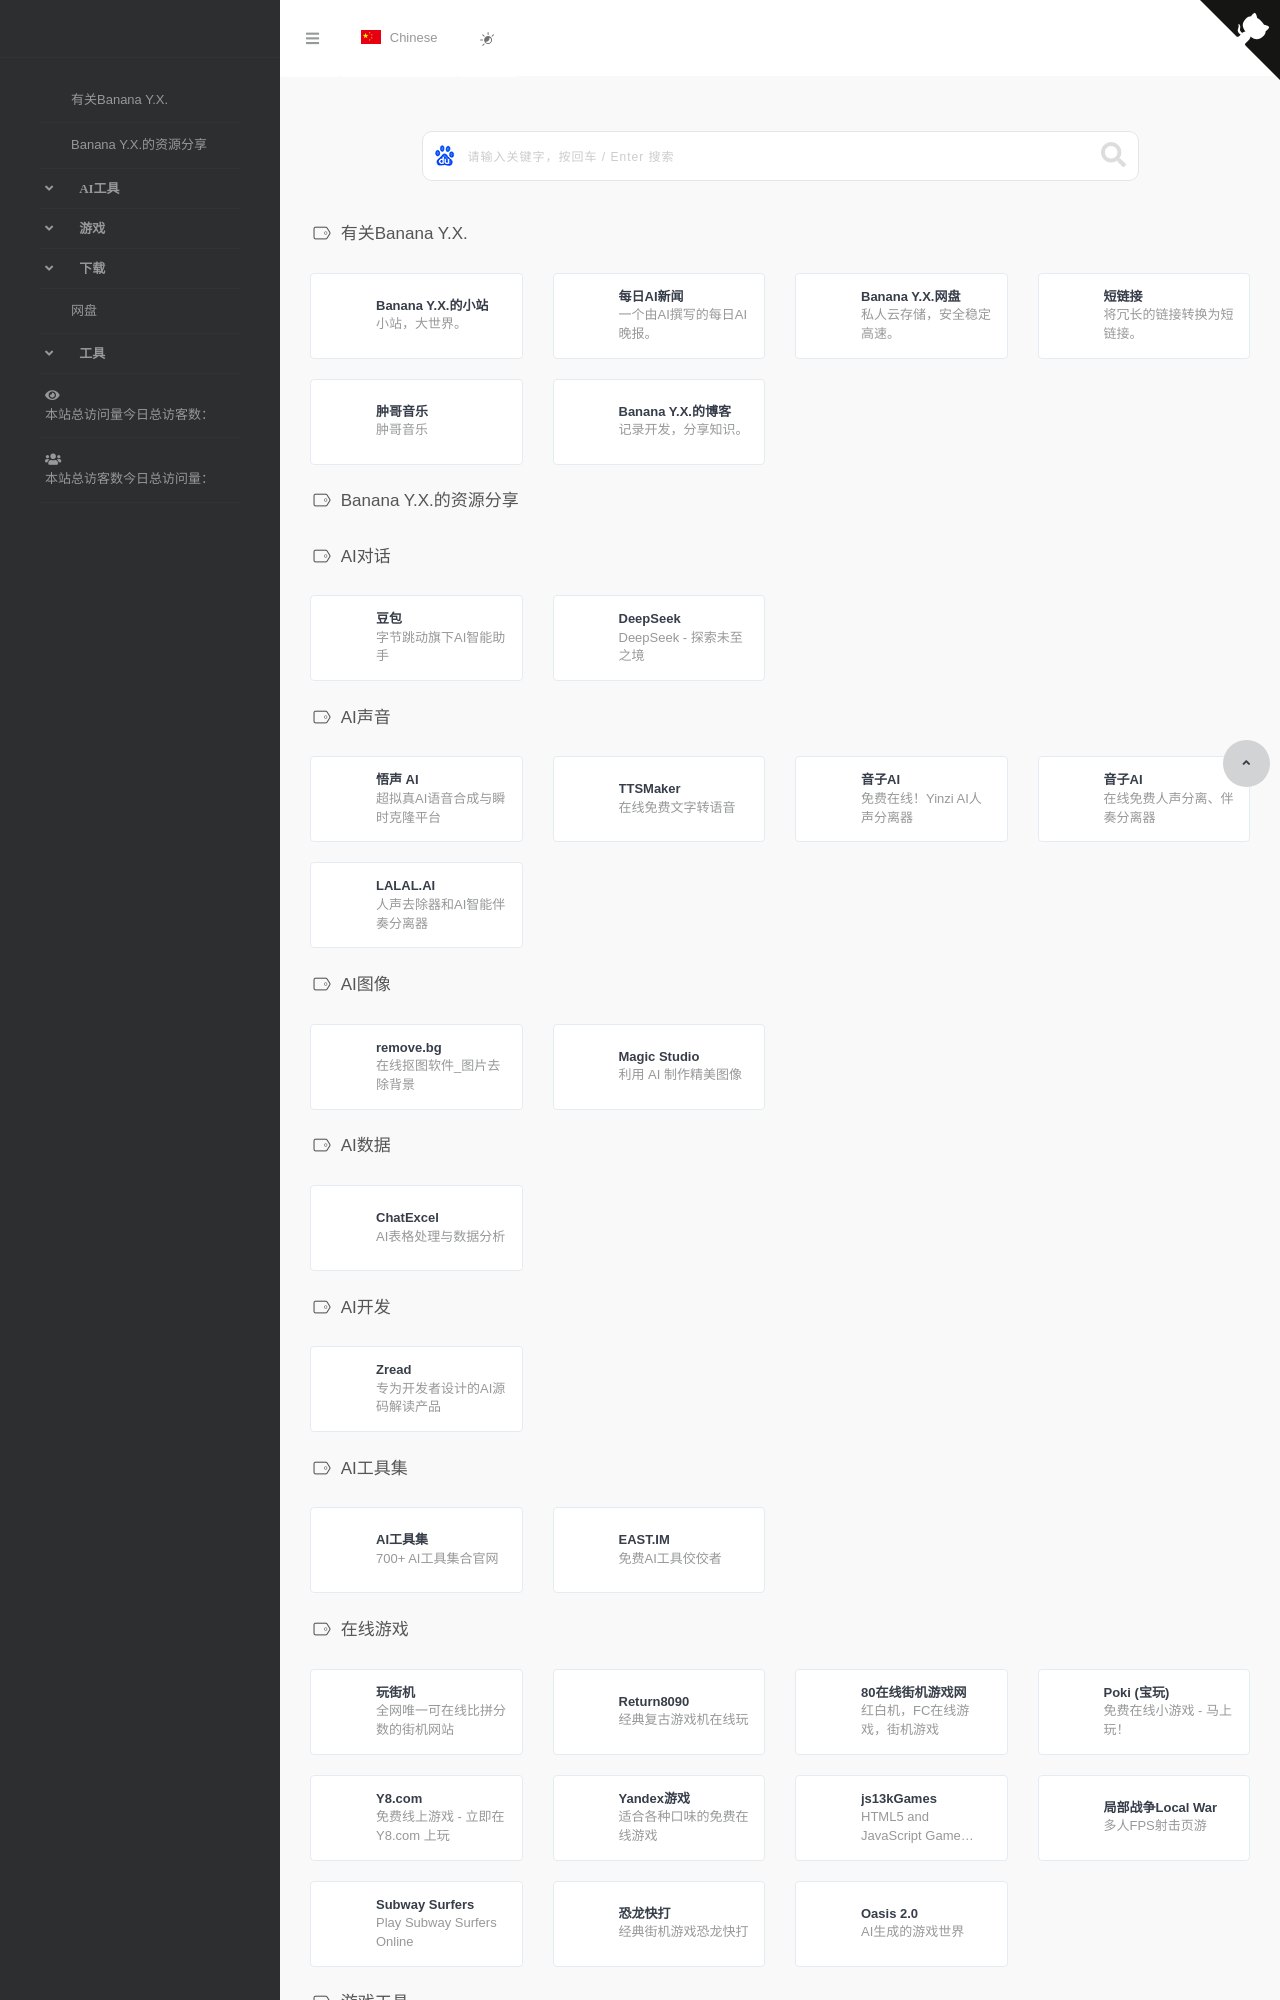

repository: Bananayx/nav · page: index.html · generator: jekyll

# Banana Y.X. 导航

## 有关Banana Y.X.

- [Banana Y.X.的小站](https://bananayx.github.io/) - 小站，大世界。
- [Banana Y.X.网盘](https://bananayx.github.io/pan) - 私人云存储，安全稳定高速。
- [肿哥音乐](https://bananayx.github.io/Solara-fork) - 肿哥音乐
- [Banana Y.X.的博客](https://bananayx.github.io/blog) - 记录开发，分享知识。

## AI工具

### AI对话

- [豆包](https://www.doubao.com/chat/) - 字节跳动旗下AI智能助手
- [DeepSeek](https://chat.deepseek.com/) - DeepSeek - 探索未至之境

### AI声音

- [悟声 AI](https://www.wusound.cn/) - 超拟真AI语音合成与瞬时克隆平台
- [TTSMaker](https://ttsmaker.cn/) - 在线免费文字转语音
- [音子AI](https://yinziai.com/) - 免费在线！Yinzi AI人声分离器
- [音子AI](https://www2.yinziai.com/) - 在线免费人声分离、伴奏分离器
- [LALAL.AI](https://www.lalal.ai/zh-hans/) - 人声去除器和AI智能伴奏分离器

### AI图像

- [remove.bg](https://www.remove.bg/zh) - 在线抠图软件_图片去除背景
- [Magic Studio](https://magicstudio.com/zh/) - 利用 AI 制作精美图像

### AI数据

- [ChatExcel](https://chatexcel.com/#/) - AI表格处理与数据分析

### AI开发

- [Zread](https://zread.ai/) - 专为开发者设计的AI源码解读产品

### AI工具集

- [AI工具集](https://ai-bot.cn/) - 700+ AI工具集合官网
- [EAST.IM](https://east.im/zh) - 免费AI工具佼佼者

## 游戏

### 在线游戏

- [玩街机](https://www.playfc.cn/arcades) - 全网唯一可在线比拼分数的街机网站
- [Return8090](https://www.return8090.com/) - 经典复古游戏机在线玩
- [80在线街机游戏网](https://wgame80.com/) - 红白机，FC在线游戏，街机游戏
- [Poki (宝玩)](https://poki.com/zh) - 免费在线小游戏 - 马上玩！
- [Y8.com](https://zh.y8.com/) - 免费线上游戏 - 立即在 Y8.com 上玩
- [Yandex游戏](https://yandex.com/games/zh) - 适合各种口味的免费在线游戏
- [js13kGames](https://js13kgames.com/) - HTML5 and JavaScript Game Development Competition
- [局部战争Local War](https://localwar.xidayun.com/) - 多人FPS射击页游
- [Subway Surfers](https://subway-surfers.me/) - Play Subway Surfers Online
- [恐龙快打](https://wgame80.com/game/26.html?title=%E6%81%90%E9%BE%99%E5%BF%AB%E6%89%93) - 经典街机游戏恐龙快打
- [Oasis 2.0](https://oasis2.decart.ai/demo) - AI生成的游戏世界

### 游戏工具

- [MCNav](https://www.mcnav.net/) - Minecraft网址导航站
- [Chunkbase](https://www.chunkbase.com/apps/seed-map) - Minecraft种子地图查看器
- [开服侠](http://www.kaifuxia.com/) - 我的世界开服侠 - 免费开服
